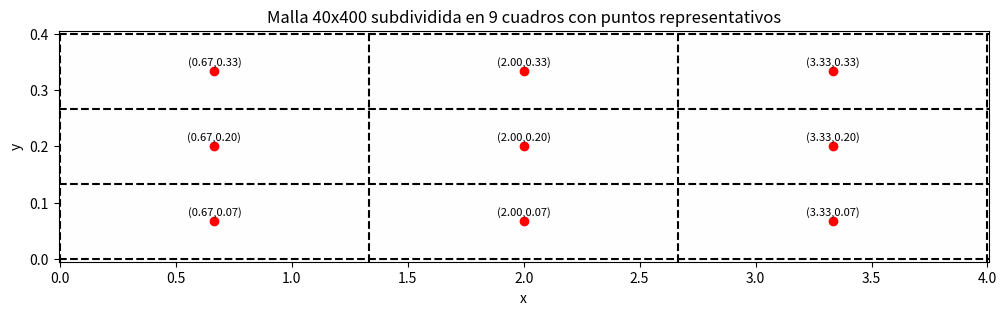

This chart was generated by the following Python code:
import numpy as np
import matplotlib.pyplot as plt

# Dimensiones del dominio
Lx, Ly = 4.0, 0.4
Nx, Ny = 400, 40
hx, hy = Lx/(Nx-1), Ly/(Ny-1)

# Coordenadas
x = np.linspace(0, Lx, Nx)
y = np.linspace(0, Ly, Ny)

X, Y = np.meshgrid(x, y, indexing="ij")

# Subdividimos en 9 cuadros (3x3)
div_x = [0, Lx/3, 2*Lx/3, Lx]
div_y = [0, Ly/3, 2*Ly/3, Ly]

# Puntos representativos (centros de cada cuadro 3x3)
rep_points = []
for i in range(3):
    for j in range(3):
        cx = 0.5*(div_x[i]+div_x[i+1])
        cy = 0.5*(div_y[j]+div_y[j+1])
        rep_points.append((cx, cy))

# Graficamos
plt.figure(figsize=(12,3))
plt.pcolormesh(X, Y, np.ones_like(X), shading="auto", cmap="Blues", alpha=0.1)

# Dibujar las divisiones de 9 cuadros
for dx in div_x:
    plt.axvline(dx, color="k", linestyle="--")
for dy in div_y:
    plt.axhline(dy, color="k", linestyle="--")

# Marcar puntos representativos
for (cx, cy) in rep_points:
    plt.plot(cx, cy, "ro")
    plt.text(cx, cy+0.01, f"({cx:.2f},{cy:.2f})", ha="center", fontsize=8)

plt.title("Malla 40x400 subdividida en 9 cuadros con puntos representativos")
plt.xlabel("x")
plt.ylabel("y")
plt.show()
